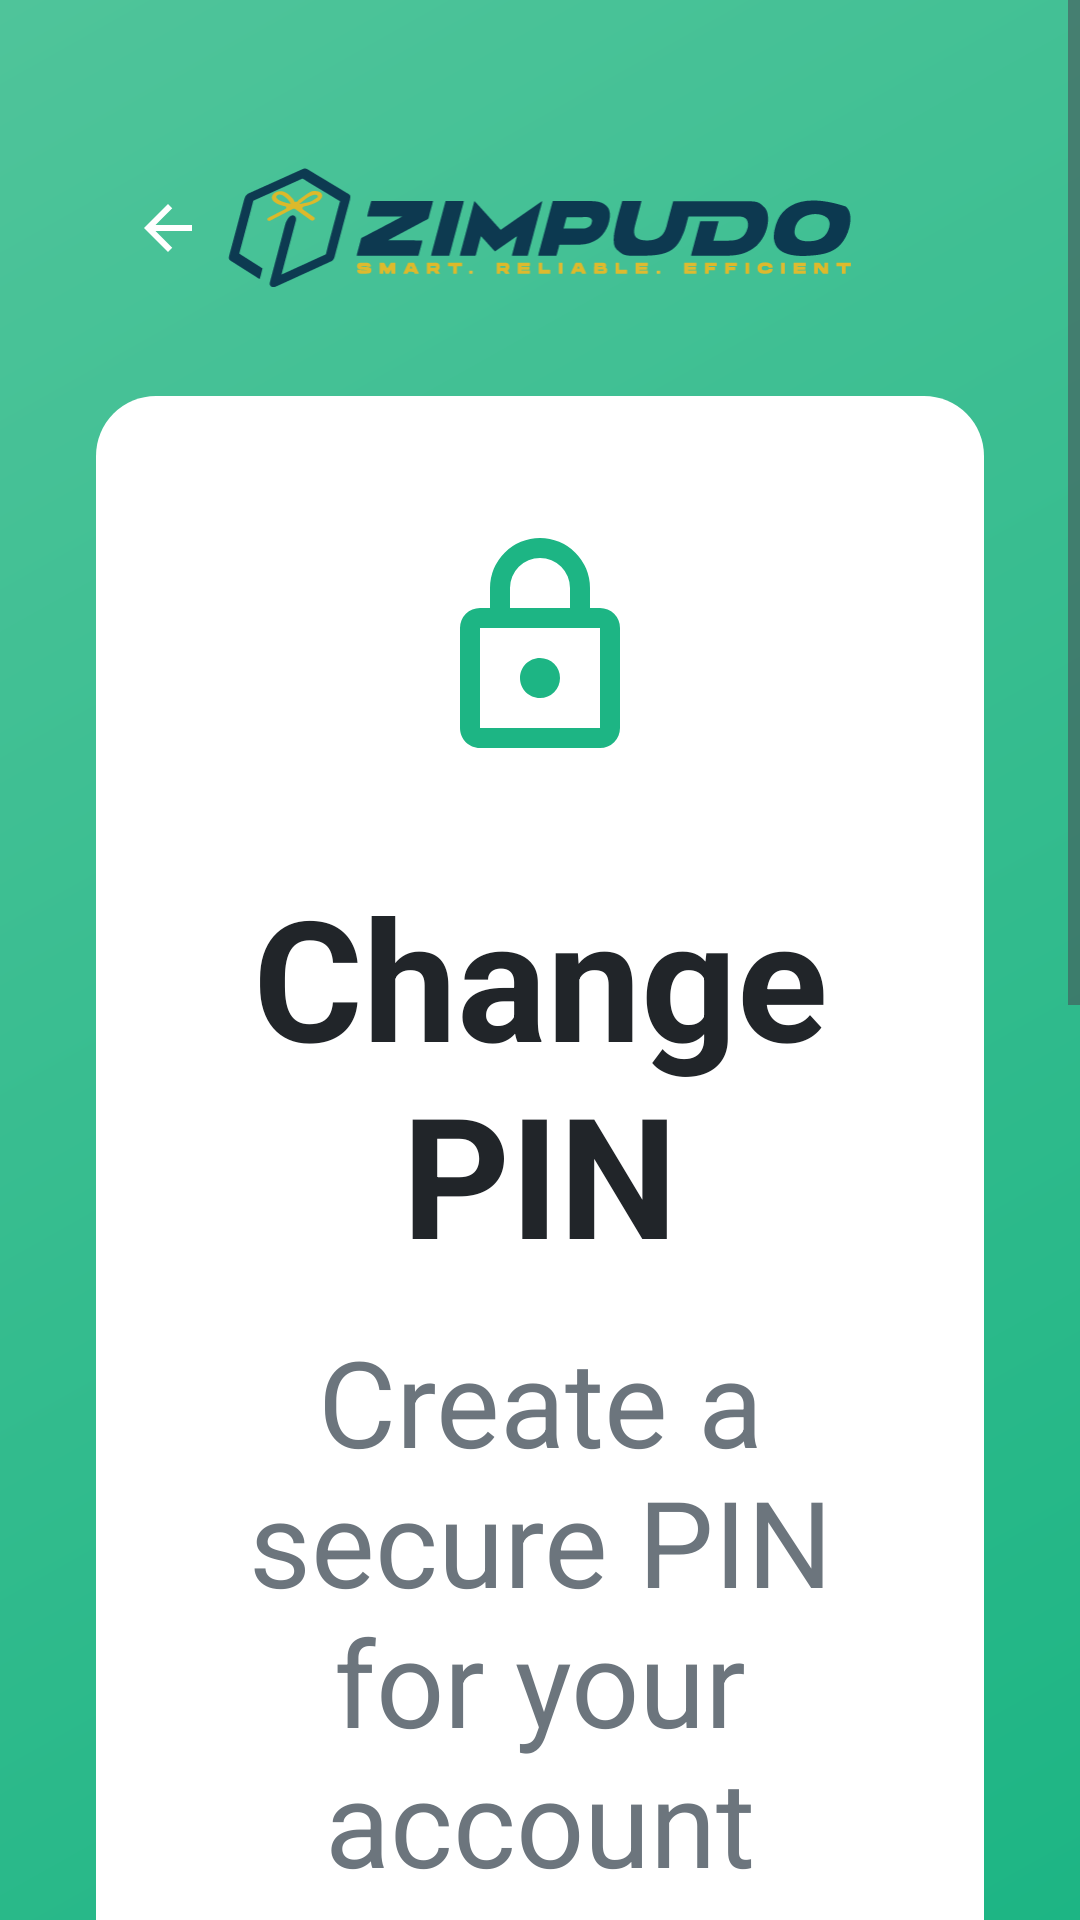

Reconstruct the res/layout file that produces this screen, plus the resources it refers to.
<!-- AndroidManifest.xml: application theme Theme.ZimpudoKiosk.Fullscreen -->
<!-- res/layout/activity_pin_change.xml -->
<?xml version="1.0" encoding="utf-8"?>
<ScrollView xmlns:android="http://schemas.android.com/apk/res/android"
    xmlns:app="http://schemas.android.com/apk/res-auto"
    android:layout_width="match_parent"
    android:layout_height="match_parent"
    android:background="@drawable/bg_gradient_primary"
    android:fillViewport="true">

    <LinearLayout
        android:layout_width="match_parent"
        android:layout_height="wrap_content"
        android:orientation="vertical"
        android:padding="@dimen/spacing_lg">

        
        <FrameLayout
            android:layout_width="match_parent"
            android:layout_height="wrap_content"
            android:layout_marginTop="@dimen/spacing_md"
            android:layout_marginBottom="@dimen/spacing_lg">

            <ImageButton
                android:id="@+id/btnBack"
                android:layout_width="48dp"
                android:layout_height="48dp"
                android:background="?attr/selectableItemBackgroundBorderless"
                android:src="@drawable/ic_arrow_back"
                android:contentDescription="@string/back"
                app:tint="@color/white" />

            <ImageView
                android:layout_width="wrap_content"
                android:layout_height="40dp"
                android:layout_gravity="center"
                android:src="@drawable/zimpudo_logo"
                android:contentDescription="@string/app_name" />
        </FrameLayout>

        
        <LinearLayout
            android:layout_width="match_parent"
            android:layout_height="wrap_content"
            android:background="@drawable/bg_white_rounded_top"
            android:orientation="vertical"
            android:padding="@dimen/spacing_xl">

            
            <ImageView
                android:layout_width="80dp"
                android:layout_height="80dp"
                android:layout_gravity="center"
                android:layout_marginBottom="@dimen/spacing_lg"
                android:src="@drawable/ic_pin_security"
                android:contentDescription="@string/auto_rem_pin_security" />

            
            <TextView
                android:id="@+id/tvTitle"
                style="@style/Text.Title"
                android:layout_width="match_parent"
                android:layout_height="wrap_content"
                android:layout_marginBottom="@dimen/spacing_sm"
                android:text="@string/change_pin" />

            
            <TextView
                android:id="@+id/tvSubtitle"
                style="@style/Text.Subtitle"
                android:layout_width="match_parent"
                android:layout_height="wrap_content"
                android:layout_marginBottom="@dimen/spacing_xl"
                android:text="@string/pin_change_subtitle" />

            
            <com.google.android.material.textfield.TextInputLayout
                android:id="@+id/tilOldPin"
                android:layout_width="match_parent"
                android:layout_height="wrap_content"
                android:layout_marginBottom="@dimen/spacing_md"
                app:startIconDrawable="@drawable/ic_lock"
                app:startIconTint="@color/zimpudo_primary"
                app:endIconMode="password_toggle"
                app:hintTextColor="@color/zimpudo_primary"
                app:boxStrokeColor="@color/zimpudo_primary">

                <com.google.android.material.textfield.TextInputEditText
                    android:id="@+id/etOldPin"
                    android:layout_width="match_parent"
                    android:layout_height="wrap_content"
                    android:hint="@string/old_pin"
                    android:inputType="numberPassword"
                    android:maxLines="1"
                    android:maxLength="6" />

            </com.google.android.material.textfield.TextInputLayout>

            
            <com.google.android.material.textfield.TextInputLayout
                android:id="@+id/tilNewPin"
                android:layout_width="match_parent"
                android:layout_height="wrap_content"
                android:layout_marginBottom="@dimen/spacing_md"
                app:startIconDrawable="@drawable/ic_lock"
                app:startIconTint="@color/zimpudo_primary"
                app:endIconMode="password_toggle"
                app:hintTextColor="@color/zimpudo_primary"
                app:boxStrokeColor="@color/zimpudo_primary">

                <com.google.android.material.textfield.TextInputEditText
                    android:id="@+id/etNewPin"
                    android:layout_width="match_parent"
                    android:layout_height="wrap_content"
                    android:hint="@string/new_pin"
                    android:inputType="numberPassword"
                    android:maxLines="1"
                    android:maxLength="6" />

            </com.google.android.material.textfield.TextInputLayout>

            
            <com.google.android.material.textfield.TextInputLayout
                android:id="@+id/tilConfirmPin"
                android:layout_width="match_parent"
                android:layout_height="wrap_content"
                android:layout_marginBottom="@dimen/spacing_md"
                app:startIconDrawable="@drawable/ic_lock"
                app:startIconTint="@color/zimpudo_primary"
                app:endIconMode="password_toggle"
                app:hintTextColor="@color/zimpudo_primary"
                app:boxStrokeColor="@color/zimpudo_primary">

                <com.google.android.material.textfield.TextInputEditText
                    android:id="@+id/etConfirmPin"
                    android:layout_width="match_parent"
                    android:layout_height="wrap_content"
                    android:hint="@string/confirm_pin"
                    android:inputType="numberPassword"
                    android:maxLines="1"
                    android:maxLength="6" />

            </com.google.android.material.textfield.TextInputLayout>

            
            <TextView
                android:id="@+id/tvPinRequirements"
                android:layout_width="match_parent"
                android:layout_height="wrap_content"
                android:layout_marginBottom="@dimen/spacing_xl"
                android:text="@string/pin_requirements"
                android:textColor="@color/text_secondary"
                android:textSize="16sp"
                android:gravity="center" />

            
            <FrameLayout
                android:layout_width="match_parent"
                android:layout_height="wrap_content">

                <Button
                    android:id="@+id/btnSavePin"
                    style="@style/Button.Primary"
                    android:layout_width="match_parent"
                    android:layout_height="@dimen/button_height"
                    android:text="@string/save_pin" />

                <ProgressBar
                    android:id="@+id/progressBar"
                    android:layout_width="24dp"
                    android:layout_height="24dp"
                    android:layout_gravity="center"
                    android:visibility="gone"
                    android:indeterminateTint="@color/white" />
            </FrameLayout>

        </LinearLayout>

    </LinearLayout>

</ScrollView>
<!-- resources referenced by this layout -->
<resources>
  <color name="text_secondary">#6C757D</color>
  <color name="white">#FFFFFF</color>
  <color name="zimpudo_primary">#1DB584</color>
  <dimen name="button_height">160dp</dimen>
  <dimen name="spacing_lg">32dp</dimen>
  <dimen name="spacing_md">20dp</dimen>
  <dimen name="spacing_sm">12dp</dimen>
  <dimen name="spacing_xl">44dp</dimen>
  <!-- drawable bg_gradient_primary (drawable) -->
  <?xml version="1.0" encoding="utf-8"?>
  <shape xmlns:android="http://schemas.android.com/apk/res/android">
      <gradient
          android:angle="135"
          android:startColor="@color/background_gradient_start"
          android:endColor="@color/background_gradient_end"
          android:type="linear" />
  </shape>
  <!-- drawable bg_white_rounded_top (drawable) -->
  <?xml version="1.0" encoding="utf-8"?>
  <shape xmlns:android="http://schemas.android.com/apk/res/android"
      android:shape="rectangle">
      <solid android:color="@color/white" />
      <corners
          android:topLeftRadius="@dimen/corner_radius_xl"
          android:topRightRadius="@dimen/corner_radius_xl" />
  </shape>
  <!-- drawable ic_arrow_back (drawable) -->
  <?xml version="1.0" encoding="utf-8"?>
  <vector xmlns:android="http://schemas.android.com/apk/res/android"
      android:width="24dp"
      android:height="24dp"
      android:viewportWidth="24"
      android:viewportHeight="24"
      android:tint="?attr/colorOnSurface">
      <path
          android:fillColor="@color/zimpudo_primary"
          android:pathData="M20,11H7.83l5.59,-5.59L12,4l-8,8 8,8 1.41,-1.41L7.83,13H20v-2z"/>
  </vector>
  <string name="app_name">ZIMPUDO Kiosk</string>
  <string name="auto_rem_pin_security">PIN security</string>
  <string name="back">Back</string>
  <string name="change_pin">Change PIN</string>
  <string name="confirm_pin">Confirm PIN</string>
  <string name="new_pin">New PIN</string>
  <string name="old_pin">Current PIN</string>
  <string name="pin_change_subtitle">Create a secure PIN for your account</string>
  <string name="pin_requirements">PIN must be 6 digits</string>
  <string name="save_pin">Save PIN</string>
  <style name="Text.Subtitle">
          <item name="android:textSize">@dimen/text_size_body_large</item>
          <item name="android:textColor">@color/text_secondary</item>
          <item name="android:gravity">center</item>
      </style>
  <style name="Text.Title">
          <item name="android:textSize">@dimen/text_size_title_large</item>
          <item name="android:textStyle">bold</item>
          <item name="android:textColor">@color/text_primary</item>
          <item name="android:gravity">center</item>
      </style>
  <color name="background_gradient_start">#1DB584</color>
  <color name="background_gradient_end">#4FC49A</color>
  <dimen name="corner_radius_xl">20dp</dimen>
  <color name="text_white">#FFFFFF</color>
  <dimen name="text_size_body_large">40sp</dimen>
  <dimen name="text_size_title_large">56sp</dimen>
  <color name="text_primary">#212529</color>
  <style name="Base.Theme.PudoKiosk" parent="Theme.Material3.DayNight.NoActionBar">
          
          <item name="colorPrimary">@color/zimpudo_primary</item>
          <item name="colorPrimaryVariant">@color/zimpudo_primary_dark</item>
          <item name="colorOnPrimary">@color/white</item>
      </style>
  <color name="button_primary_pressed">#16A073</color>
  <dimen name="corner_radius_md">12dp</dimen>
  <color name="button_primary">#1DB584</color>
  <color name="zimpudo_primary_dark">#16A073</color>
</resources>
